Labelled photos from "dataset", an image-classification folder in marian4cost/VIPER. The possible labels are: antiga, Mercosul plate.

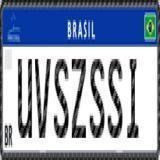
Label: Mercosul plate

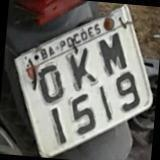
Label: antiga

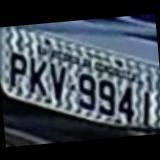
Label: antiga

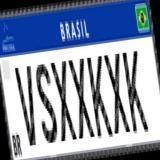
Label: Mercosul plate

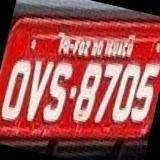
Label: antiga

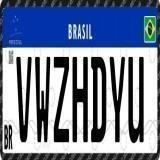
Label: Mercosul plate
